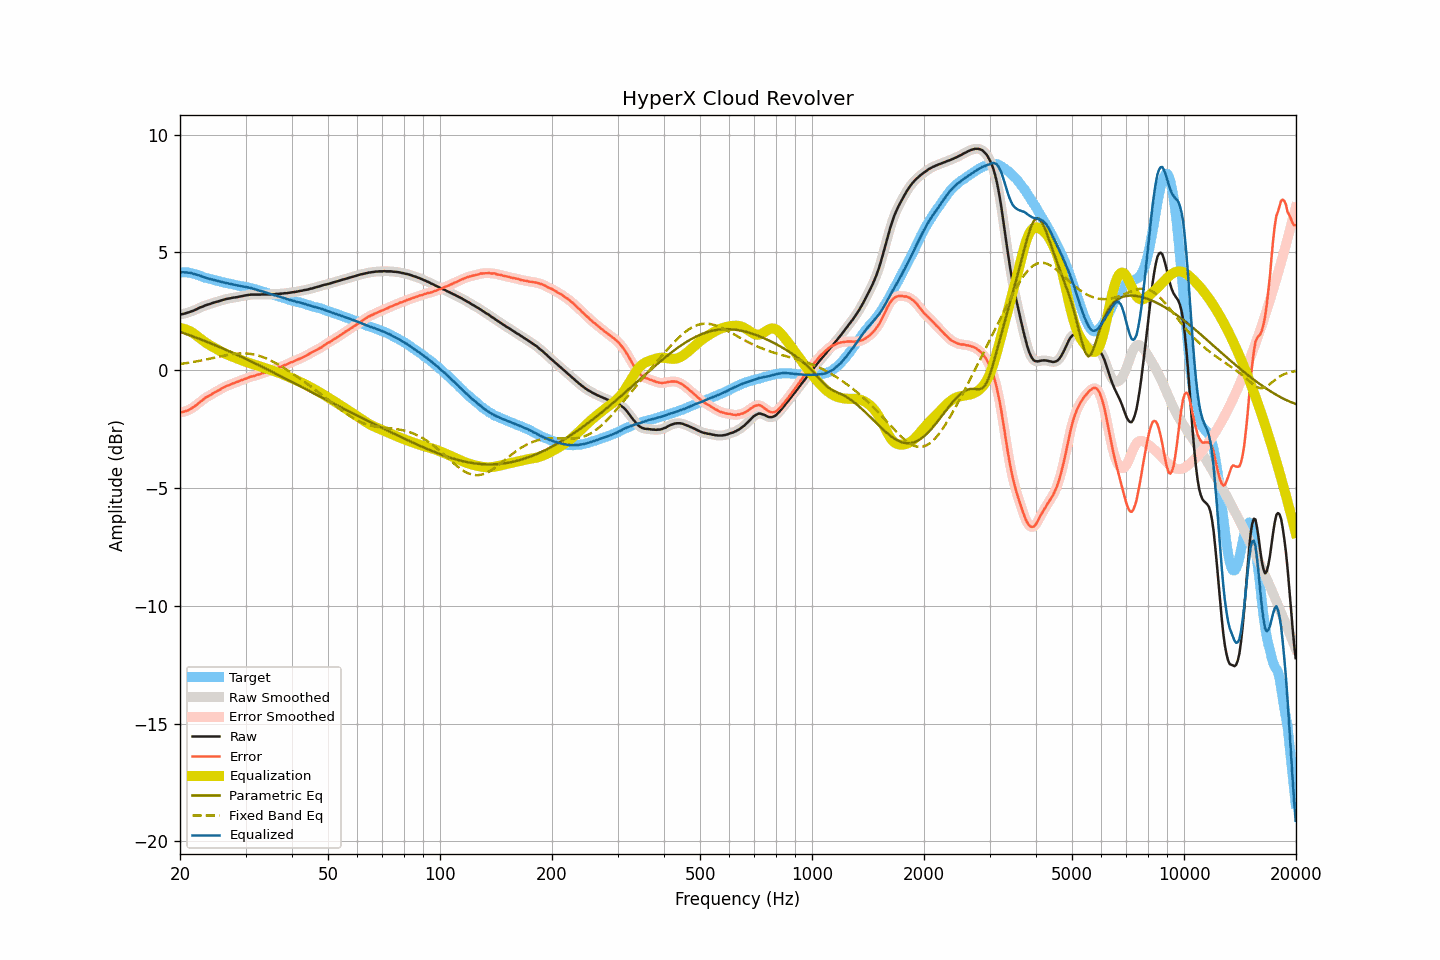

Data behind this chart, as committed beside it:
frequency, raw, smoothed, error, error_smoothed, equalization, parametric_eq, fixed_band_eq, equalized_raw, equalized_smoothed, target
20.00, 2.37, 2.37, -1.79, -1.79, 1.79, 1.63, 0.26, 4.16, 4.16, 4.16
20.20, 2.38, 2.38, -1.78, -1.78, 1.78, 1.60, 0.27, 4.16, 4.16, 4.16
20.40, 2.39, 2.39, -1.77, -1.77, 1.77, 1.58, 0.28, 4.15, 4.16, 4.15
20.61, 2.41, 2.41, -1.75, -1.75, 1.75, 1.56, 0.29, 4.15, 4.15, 4.15
20.81, 2.43, 2.43, -1.73, -1.73, 1.72, 1.53, 0.30, 4.15, 4.15, 4.15
21.02, 2.45, 2.45, -1.71, -1.70, 1.69, 1.51, 0.31, 4.14, 4.14, 4.15
21.23, 2.47, 2.47, -1.67, -1.67, 1.66, 1.48, 0.32, 4.13, 4.13, 4.13
21.44, 2.50, 2.49, -1.62, -1.63, 1.63, 1.46, 0.33, 4.12, 4.12, 4.12
21.66, 2.52, 2.52, -1.58, -1.58, 1.58, 1.43, 0.35, 4.10, 4.10, 4.10
21.87, 2.55, 2.55, -1.53, -1.54, 1.54, 1.41, 0.36, 4.08, 4.08, 4.08
22.09, 2.58, 2.58, -1.49, -1.49, 1.48, 1.38, 0.37, 4.06, 4.06, 4.07
22.31, 2.61, 2.61, -1.43, -1.43, 1.43, 1.36, 0.38, 4.04, 4.04, 4.04
22.54, 2.65, 2.64, -1.37, -1.38, 1.38, 1.33, 0.40, 4.02, 4.02, 4.02
22.76, 2.68, 2.67, -1.32, -1.32, 1.32, 1.30, 0.41, 4.00, 4.00, 4.00
22.99, 2.70, 2.70, -1.27, -1.26, 1.27, 1.28, 0.42, 3.97, 3.97, 3.97
23.22, 2.73, 2.73, -1.21, -1.21, 1.22, 1.25, 0.44, 3.95, 3.95, 3.94
23.45, 2.76, 2.75, -1.16, -1.16, 1.17, 1.22, 0.45, 3.93, 3.93, 3.92
23.69, 2.78, 2.78, -1.13, -1.12, 1.13, 1.20, 0.47, 3.90, 3.90, 3.91
23.92, 2.80, 2.80, -1.09, -1.09, 1.08, 1.17, 0.48, 3.88, 3.88, 3.88
24.16, 2.82, 2.82, -1.06, -1.05, 1.04, 1.14, 0.49, 3.86, 3.87, 3.87
24.40, 2.85, 2.84, -1.01, -1.01, 1.00, 1.11, 0.51, 3.85, 3.85, 3.85
24.65, 2.87, 2.87, -0.97, -0.97, 0.97, 1.09, 0.52, 3.83, 3.83, 3.83
24.89, 2.89, 2.89, -0.92, -0.92, 0.93, 1.06, 0.54, 3.82, 3.82, 3.81
25.14, 2.91, 2.91, -0.89, -0.89, 0.89, 1.03, 0.55, 3.80, 3.80, 3.80
25.39, 2.93, 2.93, -0.85, -0.85, 0.85, 1.00, 0.57, 3.78, 3.78, 3.78
25.65, 2.95, 2.95, -0.82, -0.81, 0.81, 0.97, 0.58, 3.76, 3.76, 3.77
25.91, 2.97, 2.97, -0.77, -0.78, 0.78, 0.94, 0.60, 3.74, 3.74, 3.74
26.16, 2.99, 2.99, -0.74, -0.74, 0.74, 0.91, 0.61, 3.73, 3.73, 3.73
26.43, 3.01, 3.01, -0.71, -0.70, 0.71, 0.88, 0.63, 3.72, 3.72, 3.72
26.69, 3.03, 3.02, -0.67, -0.67, 0.68, 0.85, 0.64, 3.70, 3.70, 3.69
26.96, 3.04, 3.04, -0.65, -0.65, 0.65, 0.82, 0.65, 3.68, 3.68, 3.68
27.23, 3.05, 3.05, -0.62, -0.62, 0.62, 0.79, 0.66, 3.66, 3.67, 3.67
27.50, 3.07, 3.06, -0.59, -0.59, 0.59, 0.76, 0.67, 3.66, 3.65, 3.66
27.77, 3.08, 3.08, -0.56, -0.56, 0.56, 0.73, 0.68, 3.64, 3.64, 3.64
28.05, 3.09, 3.09, -0.54, -0.54, 0.54, 0.70, 0.69, 3.62, 3.62, 3.63
28.33, 3.10, 3.10, -0.51, -0.51, 0.51, 0.67, 0.70, 3.61, 3.61, 3.61
28.62, 3.11, 3.11, -0.49, -0.48, 0.48, 0.64, 0.71, 3.59, 3.59, 3.59
28.90, 3.13, 3.12, -0.45, -0.46, 0.46, 0.60, 0.71, 3.59, 3.58, 3.58
29.19, 3.14, 3.14, -0.42, -0.43, 0.43, 0.57, 0.71, 3.57, 3.57, 3.56
29.48, 3.15, 3.15, -0.41, -0.41, 0.40, 0.54, 0.71, 3.55, 3.56, 3.56
29.78, 3.17, 3.16, -0.38, -0.38, 0.38, 0.51, 0.71, 3.55, 3.54, 3.55
30.08, 3.18, 3.18, -0.36, -0.36, 0.35, 0.48, 0.71, 3.53, 3.53, 3.54
30.38, 3.19, 3.19, -0.33, -0.33, 0.33, 0.44, 0.71, 3.52, 3.52, 3.51
30.68, 3.20, 3.20, -0.30, -0.30, 0.31, 0.41, 0.70, 3.50, 3.50, 3.50
30.99, 3.21, 3.20, -0.27, -0.28, 0.28, 0.38, 0.69, 3.49, 3.49, 3.48
31.30, 3.21, 3.21, -0.26, -0.26, 0.26, 0.35, 0.68, 3.47, 3.47, 3.47
31.61, 3.21, 3.21, -0.25, -0.24, 0.24, 0.31, 0.67, 3.45, 3.45, 3.46
31.93, 3.21, 3.21, -0.23, -0.22, 0.22, 0.28, 0.65, 3.43, 3.43, 3.43
32.24, 3.21, 3.21, -0.19, -0.20, 0.20, 0.25, 0.63, 3.41, 3.41, 3.40
32.57, 3.21, 3.21, -0.18, -0.18, 0.18, 0.21, 0.61, 3.39, 3.39, 3.39
32.89, 3.21, 3.21, -0.17, -0.16, 0.16, 0.18, 0.59, 3.36, 3.37, 3.38
33.22, 3.22, 3.21, -0.12, -0.14, 0.13, 0.15, 0.57, 3.35, 3.35, 3.34
33.55, 3.22, 3.22, -0.11, -0.11, 0.11, 0.11, 0.55, 3.33, 3.33, 3.33
33.89, 3.22, 3.22, -0.09, -0.09, 0.09, 0.08, 0.52, 3.31, 3.31, 3.31
34.23, 3.22, 3.22, -0.07, -0.07, 0.07, 0.04, 0.49, 3.28, 3.28, 3.28
34.57, 3.22, 3.22, -0.04, -0.04, 0.04, 0.01, 0.46, 3.26, 3.26, 3.26
34.92, 3.22, 3.22, -0.02, -0.02, 0.02, -0.03, 0.43, 3.24, 3.24, 3.24
35.27, 3.23, 3.22, 0.00, 0.00, -0.00, -0.06, 0.39, 3.22, 3.22, 3.22
35.62, 3.23, 3.23, 0.03, 0.03, -0.03, -0.09, 0.36, 3.20, 3.20, 3.20
35.97, 3.23, 3.23, 0.05, 0.05, -0.05, -0.13, 0.32, 3.18, 3.18, 3.18
... 635 more rows
